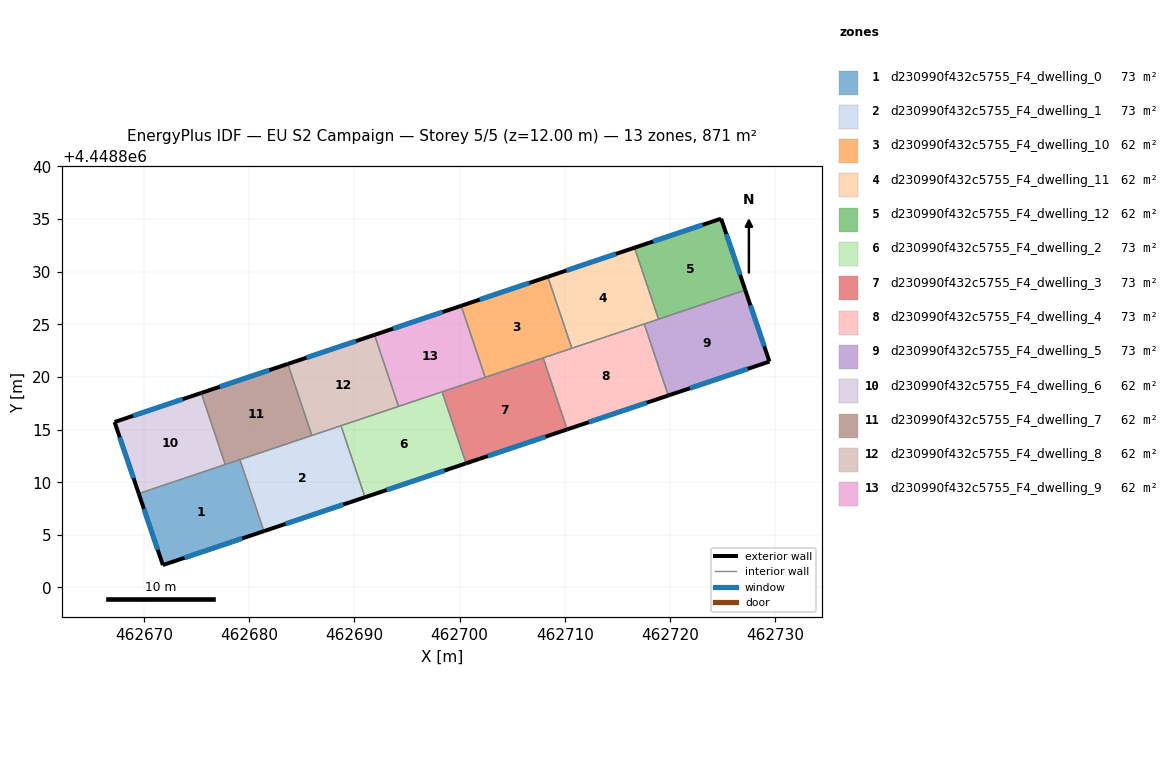
=== STOREY PLAN SPEC (per zone: floor XY polygon, exterior-wall plan segments, windows/doors) ===
zone 1: d230990f432c5755_F4_dwelling_0  (72.6 m²)
  floor: (462679.13, 4448812.14) (462681.41, 4448805.35) (462671.81, 4448802.13) (462669.52, 4448808.92)
  exterior wall: (462671.81, 4448802.13) – (462681.41, 4448805.35)  [10.1 m]
    window: (462673.87, 4448802.82) – (462679.35, 4448804.66)  [9.9 m²]
  exterior wall: (462669.52, 4448808.92) – (462671.81, 4448802.13)  [7.2 m]
    window: (462670.01, 4448807.47) – (462671.32, 4448803.59)  [7.0 m²]
  interior walls: 3
zone 2: d230990f432c5755_F4_dwelling_1  (72.6 m²)
  floor: (462688.73, 4448815.37) (462691.01, 4448808.57) (462681.41, 4448805.35) (462679.13, 4448812.14)
  exterior wall: (462681.41, 4448805.35) – (462691.01, 4448808.57)  [10.1 m]
    window: (462683.46, 4448806.04) – (462688.95, 4448807.88)  [9.9 m²]
  interior walls: 4
zone 3: d230990f432c5755_F4_dwelling_10  (62.2 m²)
  floor: (462708.38, 4448829.52) (462710.66, 4448822.72) (462702.42, 4448819.96) (462700.14, 4448826.76)
  exterior wall: (462708.38, 4448829.52) – (462700.14, 4448826.76)  [8.7 m]
    window: (462706.61, 4448828.92) – (462701.91, 4448827.35)  [8.5 m²]
  interior walls: 4
zone 4: d230990f432c5755_F4_dwelling_11  (62.2 m²)
  floor: (462716.61, 4448832.28) (462718.89, 4448825.48) (462710.66, 4448822.72) (462708.38, 4448829.52)
  exterior wall: (462716.61, 4448832.28) – (462708.38, 4448829.52)  [8.7 m]
    window: (462714.85, 4448831.69) – (462710.14, 4448830.11)  [8.5 m²]
  interior walls: 4
zone 5: d230990f432c5755_F4_dwelling_12  (62.2 m²)
  floor: (462724.84, 4448835.04) (462727.13, 4448828.25) (462718.89, 4448825.48) (462716.61, 4448832.28)
  exterior wall: (462727.13, 4448828.25) – (462724.84, 4448835.04)  [7.2 m]
    window: (462726.64, 4448829.70) – (462725.33, 4448833.58)  [7.0 m²]
  exterior wall: (462724.84, 4448835.04) – (462716.61, 4448832.28)  [8.7 m]
    window: (462723.08, 4448834.45) – (462718.37, 4448832.87)  [8.5 m²]
  interior walls: 2
zone 6: d230990f432c5755_F4_dwelling_2  (72.6 m²)
  floor: (462698.33, 4448818.59) (462700.61, 4448811.79) (462691.01, 4448808.57) (462688.73, 4448815.37)
  exterior wall: (462691.01, 4448808.57) – (462700.61, 4448811.79)  [10.1 m]
    window: (462693.07, 4448809.26) – (462698.56, 4448811.10)  [9.9 m²]
  interior walls: 4
zone 7: d230990f432c5755_F4_dwelling_3  (72.6 m²)
  floor: (462707.94, 4448821.81) (462710.22, 4448815.01) (462700.61, 4448811.79) (462698.33, 4448818.59)
  exterior wall: (462700.61, 4448811.79) – (462710.22, 4448815.01)  [10.1 m]
    window: (462702.67, 4448812.48) – (462708.16, 4448814.32)  [9.9 m²]
  interior walls: 4
zone 8: d230990f432c5755_F4_dwelling_4  (72.6 m²)
  floor: (462717.54, 4448825.03) (462719.82, 4448818.24) (462710.22, 4448815.01) (462707.94, 4448821.81)
  exterior wall: (462710.22, 4448815.01) – (462719.82, 4448818.24)  [10.1 m]
    window: (462712.27, 4448815.70) – (462717.76, 4448817.55)  [9.9 m²]
  interior walls: 4
zone 9: d230990f432c5755_F4_dwelling_5  (72.6 m²)
  floor: (462727.13, 4448828.25) (462729.43, 4448821.46) (462719.82, 4448818.24) (462717.54, 4448825.03)
  exterior wall: (462729.43, 4448821.46) – (462727.13, 4448828.25)  [7.2 m]
    window: (462728.94, 4448822.91) – (462727.62, 4448826.80)  [7.0 m²]
  exterior wall: (462719.82, 4448818.24) – (462729.43, 4448821.46)  [10.1 m]
    window: (462721.88, 4448818.93) – (462727.37, 4448820.77)  [9.9 m²]
  interior walls: 3
zone 10: d230990f432c5755_F4_dwelling_6  (62.2 m²)
  floor: (462675.46, 4448818.48) (462677.74, 4448811.68) (462669.52, 4448808.92) (462667.22, 4448815.72)
  exterior wall: (462667.22, 4448815.72) – (462669.52, 4448808.92)  [7.2 m]
    window: (462667.71, 4448814.26) – (462669.03, 4448810.38)  [7.0 m²]
  exterior wall: (462675.46, 4448818.48) – (462667.22, 4448815.72)  [8.7 m]
    window: (462673.69, 4448817.89) – (462668.99, 4448816.31)  [8.5 m²]
  interior walls: 2
zone 11: d230990f432c5755_F4_dwelling_7  (62.2 m²)
  floor: (462683.68, 4448821.24) (462685.96, 4448814.44) (462677.74, 4448811.68) (462675.46, 4448818.48)
  exterior wall: (462683.68, 4448821.24) – (462675.46, 4448818.48)  [8.7 m]
    window: (462681.92, 4448820.65) – (462677.22, 4448819.07)  [8.5 m²]
  interior walls: 4
zone 12: d230990f432c5755_F4_dwelling_8  (62.2 m²)
  floor: (462691.91, 4448824.00) (462694.19, 4448817.20) (462685.96, 4448814.44) (462683.68, 4448821.24)
  exterior wall: (462691.91, 4448824.00) – (462683.68, 4448821.24)  [8.7 m]
    window: (462690.15, 4448823.41) – (462685.45, 4448821.83)  [8.5 m²]
  interior walls: 4
zone 13: d230990f432c5755_F4_dwelling_9  (62.2 m²)
  floor: (462700.14, 4448826.76) (462702.42, 4448819.96) (462694.19, 4448817.20) (462691.91, 4448824.00)
  exterior wall: (462700.14, 4448826.76) – (462691.91, 4448824.00)  [8.7 m]
    window: (462698.38, 4448826.16) – (462693.68, 4448824.59)  [8.5 m²]
  interior walls: 4

=== DERIVED (storey summary) ===
Building: EU S2 Campaign
Storey: 5 of 5  (floor level z = 12.00 m)
Storey gross floor area: 871.2 m²
Zones on this storey: 13
  - d230990f432c5755_F4_dwelling_0: floor 72.6 m²; exterior wall 17.3 m (51.9 m²); 2 window(s) 16.9 m²; WWR 32.7%
  - d230990f432c5755_F4_dwelling_1: floor 72.6 m²; exterior wall 10.1 m (30.4 m²); 1 window(s) 9.9 m²; WWR 32.7%
  - d230990f432c5755_F4_dwelling_10: floor 62.2 m²; exterior wall 8.7 m (26.0 m²); 1 window(s) 8.5 m²; WWR 32.7%
  - d230990f432c5755_F4_dwelling_11: floor 62.2 m²; exterior wall 8.7 m (26.1 m²); 1 window(s) 8.5 m²; WWR 32.7%
  - d230990f432c5755_F4_dwelling_12: floor 62.2 m²; exterior wall 15.8 m (47.5 m²); 2 window(s) 15.5 m²; WWR 32.7%
  - d230990f432c5755_F4_dwelling_2: floor 72.6 m²; exterior wall 10.1 m (30.4 m²); 1 window(s) 9.9 m²; WWR 32.7%
  - d230990f432c5755_F4_dwelling_3: floor 72.6 m²; exterior wall 10.1 m (30.4 m²); 1 window(s) 9.9 m²; WWR 32.7%
  - d230990f432c5755_F4_dwelling_4: floor 72.6 m²; exterior wall 10.1 m (30.4 m²); 1 window(s) 9.9 m²; WWR 32.7%
  - d230990f432c5755_F4_dwelling_5: floor 72.6 m²; exterior wall 17.3 m (51.9 m²); 2 window(s) 17.0 m²; WWR 32.7%
  - d230990f432c5755_F4_dwelling_6: floor 62.2 m²; exterior wall 15.9 m (47.6 m²); 2 window(s) 15.5 m²; WWR 32.7%
  - d230990f432c5755_F4_dwelling_7: floor 62.2 m²; exterior wall 8.7 m (26.0 m²); 1 window(s) 8.5 m²; WWR 32.7%
  - d230990f432c5755_F4_dwelling_8: floor 62.2 m²; exterior wall 8.7 m (26.0 m²); 1 window(s) 8.5 m²; WWR 32.7%
  - d230990f432c5755_F4_dwelling_9: floor 62.2 m²; exterior wall 8.7 m (26.0 m²); 1 window(s) 8.5 m²; WWR 32.7%
Zone adjacency (shared interzone walls):
  - d230990f432c5755_F4_dwelling_0 ↔ d230990f432c5755_F4_dwelling_1
  - d230990f432c5755_F4_dwelling_0 ↔ d230990f432c5755_F4_dwelling_6
  - d230990f432c5755_F4_dwelling_0 ↔ d230990f432c5755_F4_dwelling_7
  - d230990f432c5755_F4_dwelling_1 ↔ d230990f432c5755_F4_dwelling_2
  - d230990f432c5755_F4_dwelling_1 ↔ d230990f432c5755_F4_dwelling_7
  - d230990f432c5755_F4_dwelling_1 ↔ d230990f432c5755_F4_dwelling_8
  - d230990f432c5755_F4_dwelling_10 ↔ d230990f432c5755_F4_dwelling_11
  - d230990f432c5755_F4_dwelling_10 ↔ d230990f432c5755_F4_dwelling_3
  - d230990f432c5755_F4_dwelling_10 ↔ d230990f432c5755_F4_dwelling_4
  - d230990f432c5755_F4_dwelling_10 ↔ d230990f432c5755_F4_dwelling_9
  - d230990f432c5755_F4_dwelling_11 ↔ d230990f432c5755_F4_dwelling_12
  - d230990f432c5755_F4_dwelling_11 ↔ d230990f432c5755_F4_dwelling_4
  - d230990f432c5755_F4_dwelling_11 ↔ d230990f432c5755_F4_dwelling_5
  - d230990f432c5755_F4_dwelling_12 ↔ d230990f432c5755_F4_dwelling_5
  - d230990f432c5755_F4_dwelling_2 ↔ d230990f432c5755_F4_dwelling_3
  - d230990f432c5755_F4_dwelling_2 ↔ d230990f432c5755_F4_dwelling_8
  - d230990f432c5755_F4_dwelling_2 ↔ d230990f432c5755_F4_dwelling_9
  - d230990f432c5755_F4_dwelling_3 ↔ d230990f432c5755_F4_dwelling_4
  - d230990f432c5755_F4_dwelling_3 ↔ d230990f432c5755_F4_dwelling_9
  - d230990f432c5755_F4_dwelling_4 ↔ d230990f432c5755_F4_dwelling_5
  - d230990f432c5755_F4_dwelling_6 ↔ d230990f432c5755_F4_dwelling_7
  - d230990f432c5755_F4_dwelling_7 ↔ d230990f432c5755_F4_dwelling_8
  - d230990f432c5755_F4_dwelling_8 ↔ d230990f432c5755_F4_dwelling_9